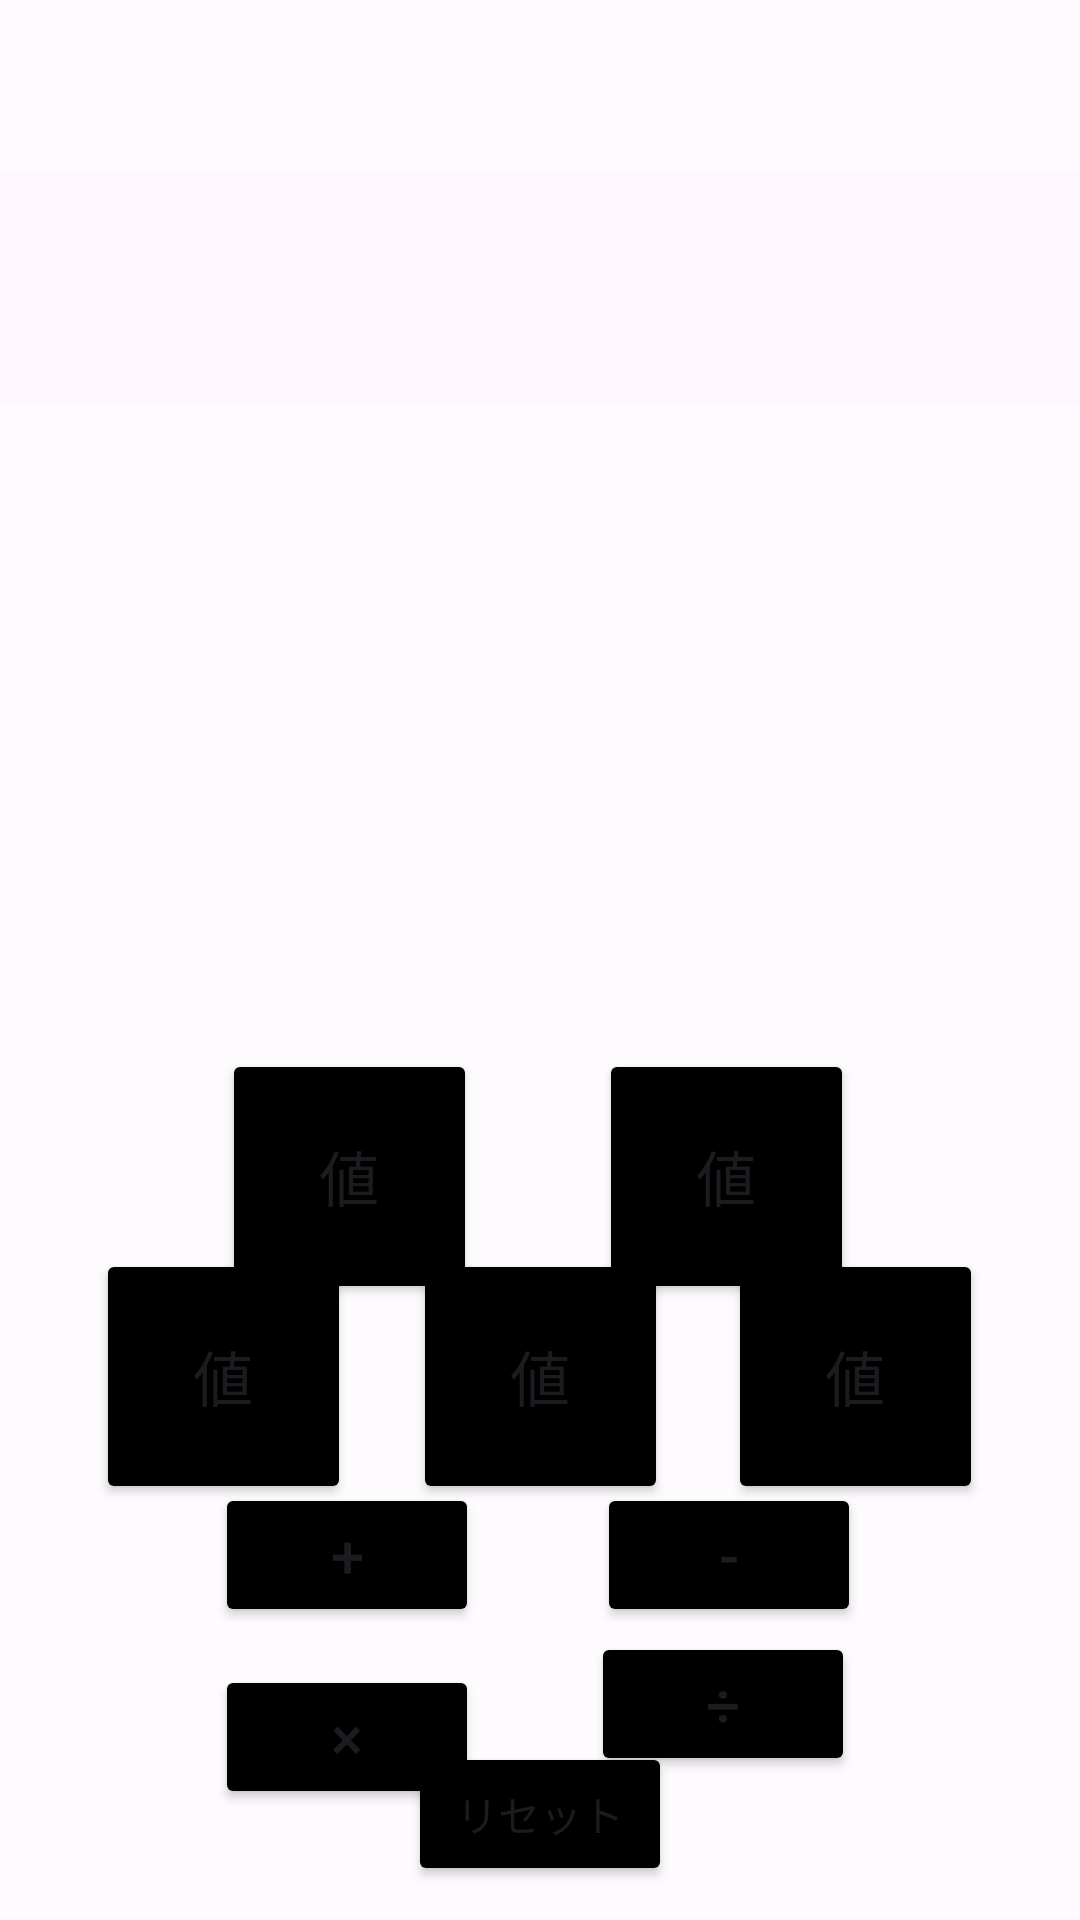

Write the Android layout XML for this screen, with the resource values it uses.
<!-- AndroidManifest.xml: application theme Theme.Arithmetic_operation -->
<!-- res/layout/activity_hard.xml -->
<?xml version="1.0" encoding="utf-8"?>
<androidx.constraintlayout.widget.ConstraintLayout xmlns:android="http://schemas.android.com/apk/res/android"
    xmlns:app="http://schemas.android.com/apk/res-auto"
    xmlns:tools="http://schemas.android.com/tools"
    android:layout_width="match_parent"
    android:layout_height="match_parent"
    tools:context=".Hard">

    <ImageView
        android:id="@+id/hardpicture"
        android:layout_width="470dp"
        android:layout_height="959dp"
        app:layout_constraintBottom_toBottomOf="parent"
        app:layout_constraintEnd_toEndOf="parent"
        app:layout_constraintHorizontal_bias="0.508"
        app:layout_constraintStart_toStartOf="parent"
        app:layout_constraintTop_toTopOf="parent"
        app:srcCompat="@drawable/a20179b711bc3ec8" />

    <ImageView
        android:id="@+id/imageView1"
        android:layout_width="413dp"
        android:layout_height="504dp"
        app:layout_constraintBottom_toBottomOf="parent"
        app:layout_constraintEnd_toEndOf="parent"
        app:layout_constraintHorizontal_bias="0.457"
        app:layout_constraintStart_toStartOf="parent"
        app:layout_constraintTop_toTopOf="parent"
        app:layout_constraintVertical_bias="0.994"
        app:srcCompat="@android:drawable/screen_background_light_transparent" />

    <ImageView
        android:id="@+id/imageView2"
        android:layout_width="413dp"
        android:layout_height="57dp"
        app:layout_constraintBottom_toBottomOf="parent"
        app:layout_constraintEnd_toEndOf="parent"
        app:layout_constraintHorizontal_bias="1.0"
        app:layout_constraintStart_toStartOf="parent"
        app:layout_constraintTop_toTopOf="parent"
        app:layout_constraintVertical_bias="0.0"
        app:srcCompat="@android:drawable/screen_background_light_transparent" />

    <Button
        android:id="@+id/num1"
        android:layout_width="85dp"
        android:layout_height="85dp"
        android:backgroundTint="@color/black"
        android:text="値"
        android:textSize="20sp"
        app:layout_constraintBottom_toBottomOf="parent"
        app:layout_constraintEnd_toEndOf="parent"
        app:layout_constraintHorizontal_bias="0.269"
        app:layout_constraintStart_toStartOf="parent"
        app:layout_constraintTop_toTopOf="parent"
        app:layout_constraintVertical_bias="0.63" />

    <Button
        android:id="@+id/num2"
        android:layout_width="85dp"
        android:layout_height="85dp"
        android:backgroundTint="@color/black"
        android:text="値"
        android:textColorHighlight="#404040"
        android:textSize="20sp"
        app:layout_constraintBottom_toBottomOf="parent"
        app:layout_constraintEnd_toEndOf="parent"
        app:layout_constraintHorizontal_bias="0.726"
        app:layout_constraintStart_toStartOf="parent"
        app:layout_constraintTop_toTopOf="parent"
        app:layout_constraintVertical_bias="0.63" />

    <Button
        android:id="@+id/num3"
        android:layout_width="85dp"
        android:layout_height="85dp"
        android:backgroundTint="@color/black"
        android:text="値"
        android:textSize="20sp"
        app:layout_constraintBottom_toBottomOf="parent"
        app:layout_constraintEnd_toEndOf="parent"
        app:layout_constraintHorizontal_bias="0.116"
        app:layout_constraintStart_toStartOf="parent"
        app:layout_constraintTop_toTopOf="parent"
        app:layout_constraintVertical_bias="0.75" />

    <Button
        android:id="@+id/num4"
        android:layout_width="85dp"
        android:layout_height="85dp"
        android:backgroundTint="@color/black"
        android:text="値"
        android:textSize="20sp"
        app:layout_constraintBottom_toBottomOf="parent"
        app:layout_constraintEnd_toEndOf="parent"
        app:layout_constraintStart_toStartOf="parent"
        app:layout_constraintTop_toTopOf="parent"
        app:layout_constraintVertical_bias="0.75" />

    <Button
        android:id="@+id/num5"
        android:layout_width="85dp"
        android:layout_height="85dp"
        android:backgroundTint="@color/black"
        android:text="値"
        android:textSize="20sp"
        app:layout_constraintBottom_toBottomOf="parent"
        app:layout_constraintEnd_toEndOf="parent"
        app:layout_constraintHorizontal_bias="0.883"
        app:layout_constraintStart_toStartOf="parent"
        app:layout_constraintTop_toTopOf="parent"
        app:layout_constraintVertical_bias="0.75" />

    <Button
        android:id="@+id/plus1"
        android:layout_width="wrap_content"
        android:layout_height="wrap_content"
        android:backgroundTint="@color/black"
        android:text="+"
        android:textSize="20sp"
        app:layout_constraintBottom_toBottomOf="parent"
        app:layout_constraintEnd_toEndOf="parent"
        app:layout_constraintHorizontal_bias="0.264"
        app:layout_constraintStart_toStartOf="parent"
        app:layout_constraintTop_toTopOf="parent"
        app:layout_constraintVertical_bias="0.835" />

    <Button
        android:id="@+id/plus2"
        android:layout_width="wrap_content"
        android:layout_height="wrap_content"
        android:backgroundTint="@color/black"
        android:text="-"
        android:textSize="20sp"
        app:layout_constraintBottom_toBottomOf="parent"
        app:layout_constraintEnd_toEndOf="parent"
        app:layout_constraintHorizontal_bias="0.732"
        app:layout_constraintStart_toStartOf="parent"
        app:layout_constraintTop_toTopOf="@+id/plus1"
        app:layout_constraintVertical_bias="0.0" />

    <Button
        android:id="@+id/plus3"
        android:layout_width="wrap_content"
        android:layout_height="wrap_content"
        android:backgroundTint="@color/black"
        android:text="×"
        android:textSize="20sp"
        app:layout_constraintBottom_toBottomOf="parent"
        app:layout_constraintEnd_toEndOf="parent"
        app:layout_constraintHorizontal_bias="0.264"
        app:layout_constraintStart_toStartOf="parent"
        app:layout_constraintTop_toBottomOf="@+id/plus1"
        app:layout_constraintVertical_bias="0.253" />

    <Button
        android:id="@+id/plus4"
        android:layout_width="wrap_content"
        android:layout_height="wrap_content"
        android:backgroundTint="@color/black"
        android:text="÷"
        android:textSize="20sp"
        app:layout_constraintBottom_toBottomOf="parent"
        app:layout_constraintEnd_toEndOf="parent"
        app:layout_constraintHorizontal_bias="0.724"
        app:layout_constraintStart_toStartOf="parent"
        app:layout_constraintTop_toTopOf="parent"
        app:layout_constraintVertical_bias="0.919" />

    <TextView
        android:id="@+id/textView1"
        android:layout_width="227dp"
        android:layout_height="68dp"
        android:textColor="@color/black"
        android:textSize="48sp"
        android:gravity="center"
        app:layout_constraintBottom_toBottomOf="parent"
        app:layout_constraintEnd_toEndOf="parent"
        app:layout_constraintHorizontal_bias="0.315"
        app:layout_constraintStart_toStartOf="parent"
        app:layout_constraintTop_toTopOf="parent"
        app:layout_constraintVertical_bias="0.499" />

    <Button
        android:id="@+id/kakutei"
        android:layout_width="100dp"
        android:layout_height="71dp"
        android:layout_marginBottom="412dp"
        android:backgroundTint="@color/black"
        android:text="="
        android:textColorHighlight="@color/black"
        android:textColorLink="@color/black"
        android:textSize="24sp"
        app:layout_constraintBottom_toBottomOf="parent"
        app:layout_constraintEnd_toEndOf="parent"
        app:layout_constraintHorizontal_bias="0.95"
        app:layout_constraintStart_toStartOf="parent"
        app:layout_constraintTop_toTopOf="@+id/textView1"
        app:layout_constraintVertical_bias="0.4" />

    <TextView
        android:id="@+id/textView2"
        android:layout_width="165dp"
        android:layout_height="129dp"
        android:textColor="@color/black"
        android:textSize="96sp"
        android:gravity="center"
        app:layout_constraintBottom_toBottomOf="parent"
        app:layout_constraintEnd_toEndOf="parent"
        app:layout_constraintStart_toStartOf="parent"
        app:layout_constraintTop_toTopOf="parent"
        app:layout_constraintVertical_bias="0.234" />

    <TextView
        android:id="@+id/problem"
        android:layout_width="160dp"
        android:layout_height="58dp"
        android:textSize="34sp"
        app:layout_constraintBottom_toBottomOf="parent"
        app:layout_constraintEnd_toEndOf="parent"
        app:layout_constraintHorizontal_bias="0.0"
        app:layout_constraintStart_toStartOf="parent"
        app:layout_constraintTop_toTopOf="parent"
        app:layout_constraintVertical_bias="0.0" />

    <TextView
        android:id="@+id/time"
        android:layout_width="147dp"
        android:layout_height="51dp"
        android:textSize="34sp"
        app:layout_constraintBottom_toBottomOf="parent"
        app:layout_constraintEnd_toEndOf="@+id/imageView2"
        app:layout_constraintHorizontal_bias="1.0"
        app:layout_constraintStart_toStartOf="parent"
        app:layout_constraintTop_toTopOf="@+id/imageView2"
        app:layout_constraintVertical_bias="0.005" />

    <Button
        android:id="@+id/reset"
        android:layout_width="wrap_content"
        android:layout_height="wrap_content"
        android:backgroundTint="@color/black"
        android:text="リセット"
        app:layout_constraintBottom_toBottomOf="parent"
        app:layout_constraintEnd_toEndOf="parent"
        app:layout_constraintStart_toStartOf="parent"
        app:layout_constraintTop_toTopOf="parent"
        app:layout_constraintVertical_bias="0.981" />

</androidx.constraintlayout.widget.ConstraintLayout>
<!-- resources referenced by this layout -->
<resources>
  <style name="Theme.Arithmetic_operation" parent="Base.Theme.Arithmetic_operation" />
  <style name="Base.Theme.Arithmetic_operation" parent="Theme.Material3.DayNight.NoActionBar">
          
          
      </style>
  <!-- not gathered from this repository: default colours our renderer supplied (Android Studio template values) -->
  <color name="black">#FF000000</color>
</resources>
